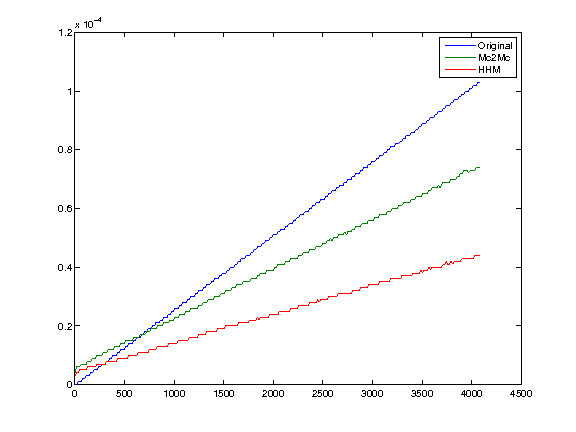

The data file committed next to this chart (first rows):
1, 0, 4e-06, 3e-06
17, 0, 6e-06, 4e-06
33, 1e-06, 6e-06, 4e-06
49, 1e-06, 6e-06, 5e-06
65, 1e-06, 7e-06, 5e-06
81, 2e-06, 7e-06, 5e-06
97, 2e-06, 7e-06, 5e-06
113, 3e-06, 7e-06, 5e-06
129, 3e-06, 8e-06, 6e-06
145, 3e-06, 8e-06, 6e-06
161, 4e-06, 8e-06, 6e-06
177, 4e-06, 9e-06, 6e-06
193, 5e-06, 9e-06, 6e-06
209, 5e-06, 9e-06, 6e-06
225, 5e-06, 1e-05, 7e-06
241, 6e-06, 1e-05, 7e-06
257, 6e-06, 1e-05, 7e-06
273, 7e-06, 1e-05, 7e-06
289, 7e-06, 1.1e-05, 7e-06
305, 7e-06, 1.1e-05, 7e-06
321, 8e-06, 1.1e-05, 8e-06
337, 8e-06, 1.2e-05, 8e-06
353, 9e-06, 1.2e-05, 8e-06
369, 9e-06, 1.2e-05, 8e-06
385, 1e-05, 1.2e-05, 8e-06
401, 1e-05, 1.3e-05, 8e-06
417, 1e-05, 1.3e-05, 8e-06
433, 1.1e-05, 1.3e-05, 9e-06
449, 1.1e-05, 1.3e-05, 9e-06
465, 1.2e-05, 1.4e-05, 9e-06
481, 1.2e-05, 1.4e-05, 9e-06
497, 1.2e-05, 1.4e-05, 9e-06
513, 1.3e-05, 1.5e-05, 9e-06
529, 1.3e-05, 1.5e-05, 9e-06
545, 1.4e-05, 1.5e-05, 1e-05
561, 1.4e-05, 1.5e-05, 1e-05
577, 1.4e-05, 1.5e-05, 1e-05
593, 1.5e-05, 1.6e-05, 1e-05
609, 1.5e-05, 1.6e-05, 1e-05
625, 1.6e-05, 1.6e-05, 1e-05
641, 1.6e-05, 1.6e-05, 1.1e-05
657, 1.6e-05, 1.7e-05, 1.1e-05
673, 1.7e-05, 1.7e-05, 1.1e-05
689, 1.7e-05, 1.7e-05, 1.1e-05
705, 1.8e-05, 1.7e-05, 1.1e-05
721, 1.8e-05, 1.8e-05, 1.1e-05
737, 1.9e-05, 1.8e-05, 1.1e-05
753, 1.9e-05, 1.8e-05, 1.2e-05
769, 1.9e-05, 1.9e-05, 1.2e-05
785, 2e-05, 1.9e-05, 1.2e-05
801, 2e-05, 1.9e-05, 1.2e-05
817, 2.1e-05, 1.9e-05, 1.2e-05
833, 2.1e-05, 2e-05, 1.3e-05
849, 2.1e-05, 2e-05, 1.3e-05
865, 2.2e-05, 2e-05, 1.3e-05
881, 2.2e-05, 2e-05, 1.3e-05
897, 2.3e-05, 2.1e-05, 1.3e-05
913, 2.3e-05, 2.1e-05, 1.3e-05
929, 2.3e-05, 2.1e-05, 1.3e-05
945, 2.4e-05, 2.1e-05, 1.4e-05
961, 2.4e-05, 2.2e-05, 1.4e-05
... 195 more rows
